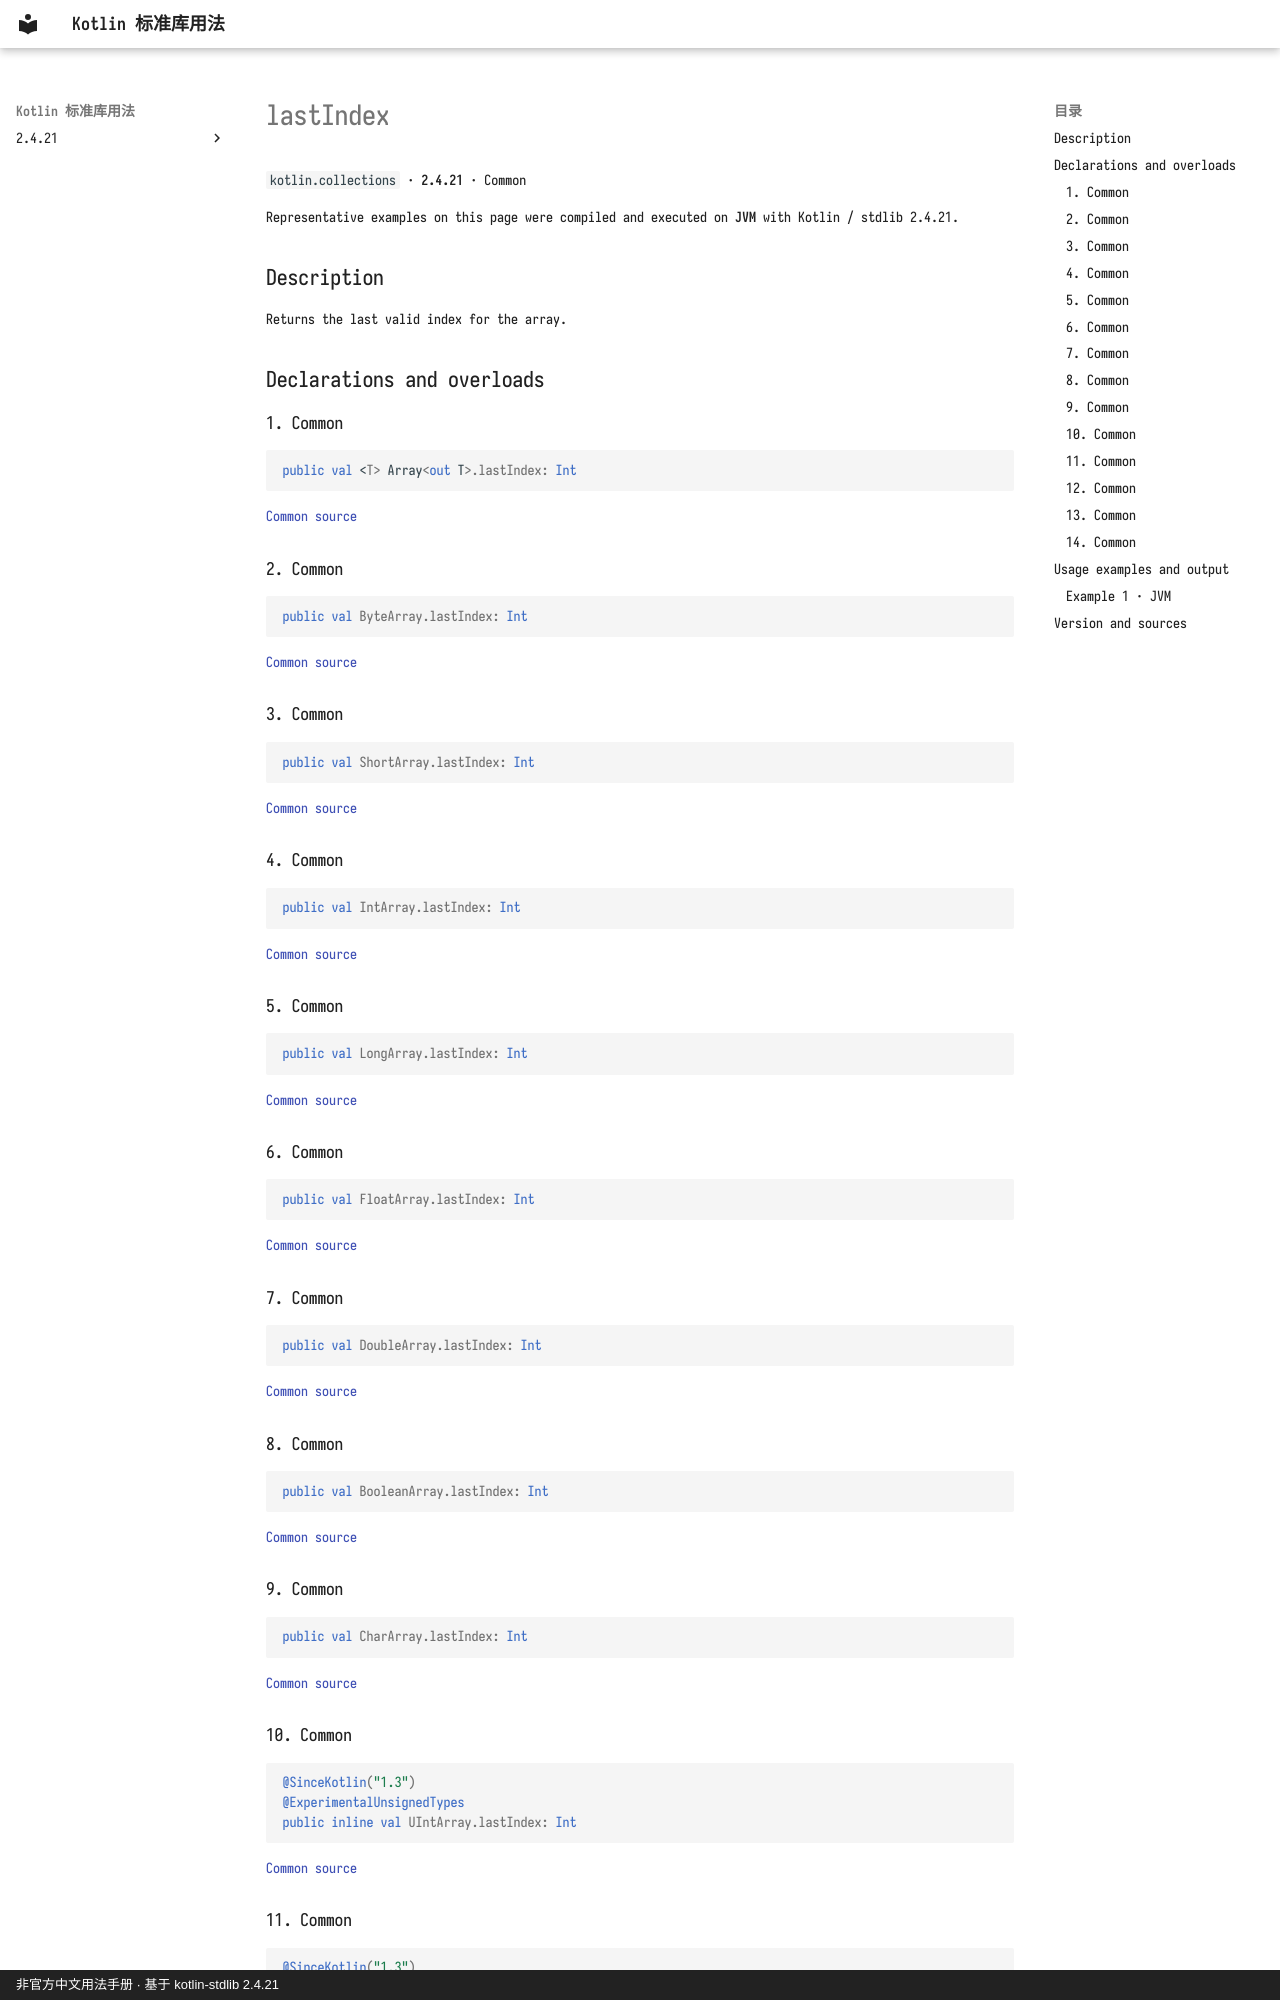

repository: oooooooko/kotlin-stdlib-docs · page: en/api/kotlin.collections/lastindex--fe3fbb6d/index.html · generator: mkdocs · copyright: 非官方中文用法手册 · 基于 kotlin-stdlib 2.4.21

# lastIndex

`kotlin.collections` · **2.4.21** · Common

Representative examples on this page were compiled and executed on **JVM** with Kotlin / stdlib 2.4.21.

## Description

Returns the last valid index for the array.

## Declarations and overloads

### 1. Common

```kotlin
public val <T> Array<out T>.lastIndex: Int
```

[Common source](https://github.com/JetBrains/kotlin/blob/v2.4.21/libraries/stdlib/common/src/generated/_Arrays.kt#L9486)

### 2. Common

```kotlin
public val ByteArray.lastIndex: Int
```

[Common source](https://github.com/JetBrains/kotlin/blob/v2.4.21/libraries/stdlib/common/src/generated/_Arrays.kt#L9492)

### 3. Common

```kotlin
public val ShortArray.lastIndex: Int
```

[Common source](https://github.com/JetBrains/kotlin/blob/v2.4.21/libraries/stdlib/common/src/generated/_Arrays.kt#L9498)

### 4. Common

```kotlin
public val IntArray.lastIndex: Int
```

[Common source](https://github.com/JetBrains/kotlin/blob/v2.4.21/libraries/stdlib/common/src/generated/_Arrays.kt#L9504)

### 5. Common

```kotlin
public val LongArray.lastIndex: Int
```

[Common source](https://github.com/JetBrains/kotlin/blob/v2.4.21/libraries/stdlib/common/src/generated/_Arrays.kt#L9510)

### 6. Common

```kotlin
public val FloatArray.lastIndex: Int
```

[Common source](https://github.com/JetBrains/kotlin/blob/v2.4.21/libraries/stdlib/common/src/generated/_Arrays.kt#L9516)

### 7. Common

```kotlin
public val DoubleArray.lastIndex: Int
```

[Common source](https://github.com/JetBrains/kotlin/blob/v2.4.21/libraries/stdlib/common/src/generated/_Arrays.kt#L9522)

### 8. Common

```kotlin
public val BooleanArray.lastIndex: Int
```

[Common source](https://github.com/JetBrains/kotlin/blob/v2.4.21/libraries/stdlib/common/src/generated/_Arrays.kt#L9528)

### 9. Common

```kotlin
public val CharArray.lastIndex: Int
```

[Common source](https://github.com/JetBrains/kotlin/blob/v2.4.21/libraries/stdlib/common/src/generated/_Arrays.kt#L9534)

### 10. Common

```kotlin
@SinceKotlin("1.3")
@ExperimentalUnsignedTypes
public inline val UIntArray.lastIndex: Int
```

[Common source](https://github.com/JetBrains/kotlin/blob/v2.4.21/libraries/stdlib/common/src/generated/_UArrays.kt#L4515)

### 11. Common

```kotlin
@SinceKotlin("1.3")
@ExperimentalUnsignedTypes
public inline val ULongArray.lastIndex: Int
```

[Common source](https://github.com/JetBrains/kotlin/blob/v2.4.21/libraries/stdlib/common/src/generated/_UArrays.kt#L4523)
